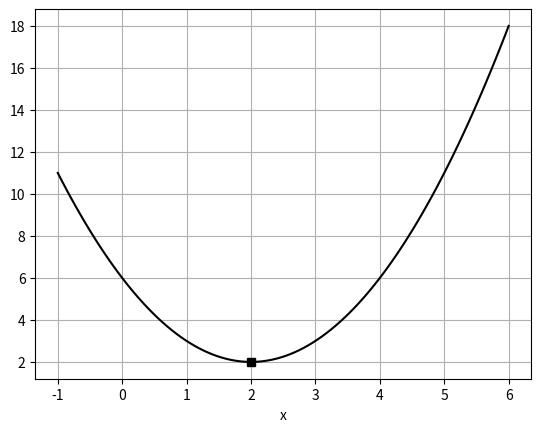

This chart was generated by the following Python code:
import numpy as np
import matplotlib.pyplot as plt

f = lambda x: x**2 -4 *x +6
x = np.linspace(-1,6,100)
#기울기 배열을 만듦  -1~6 까지 100개의 숫자
print(x)
y = f(x)

#그리기
plt.plot(x,y,'k-')
plt.plot(2,2,'sk')
plt.grid() #눈금 주는거
plt.xlabel('x')
plt.xlabel('x')
plt.show()
